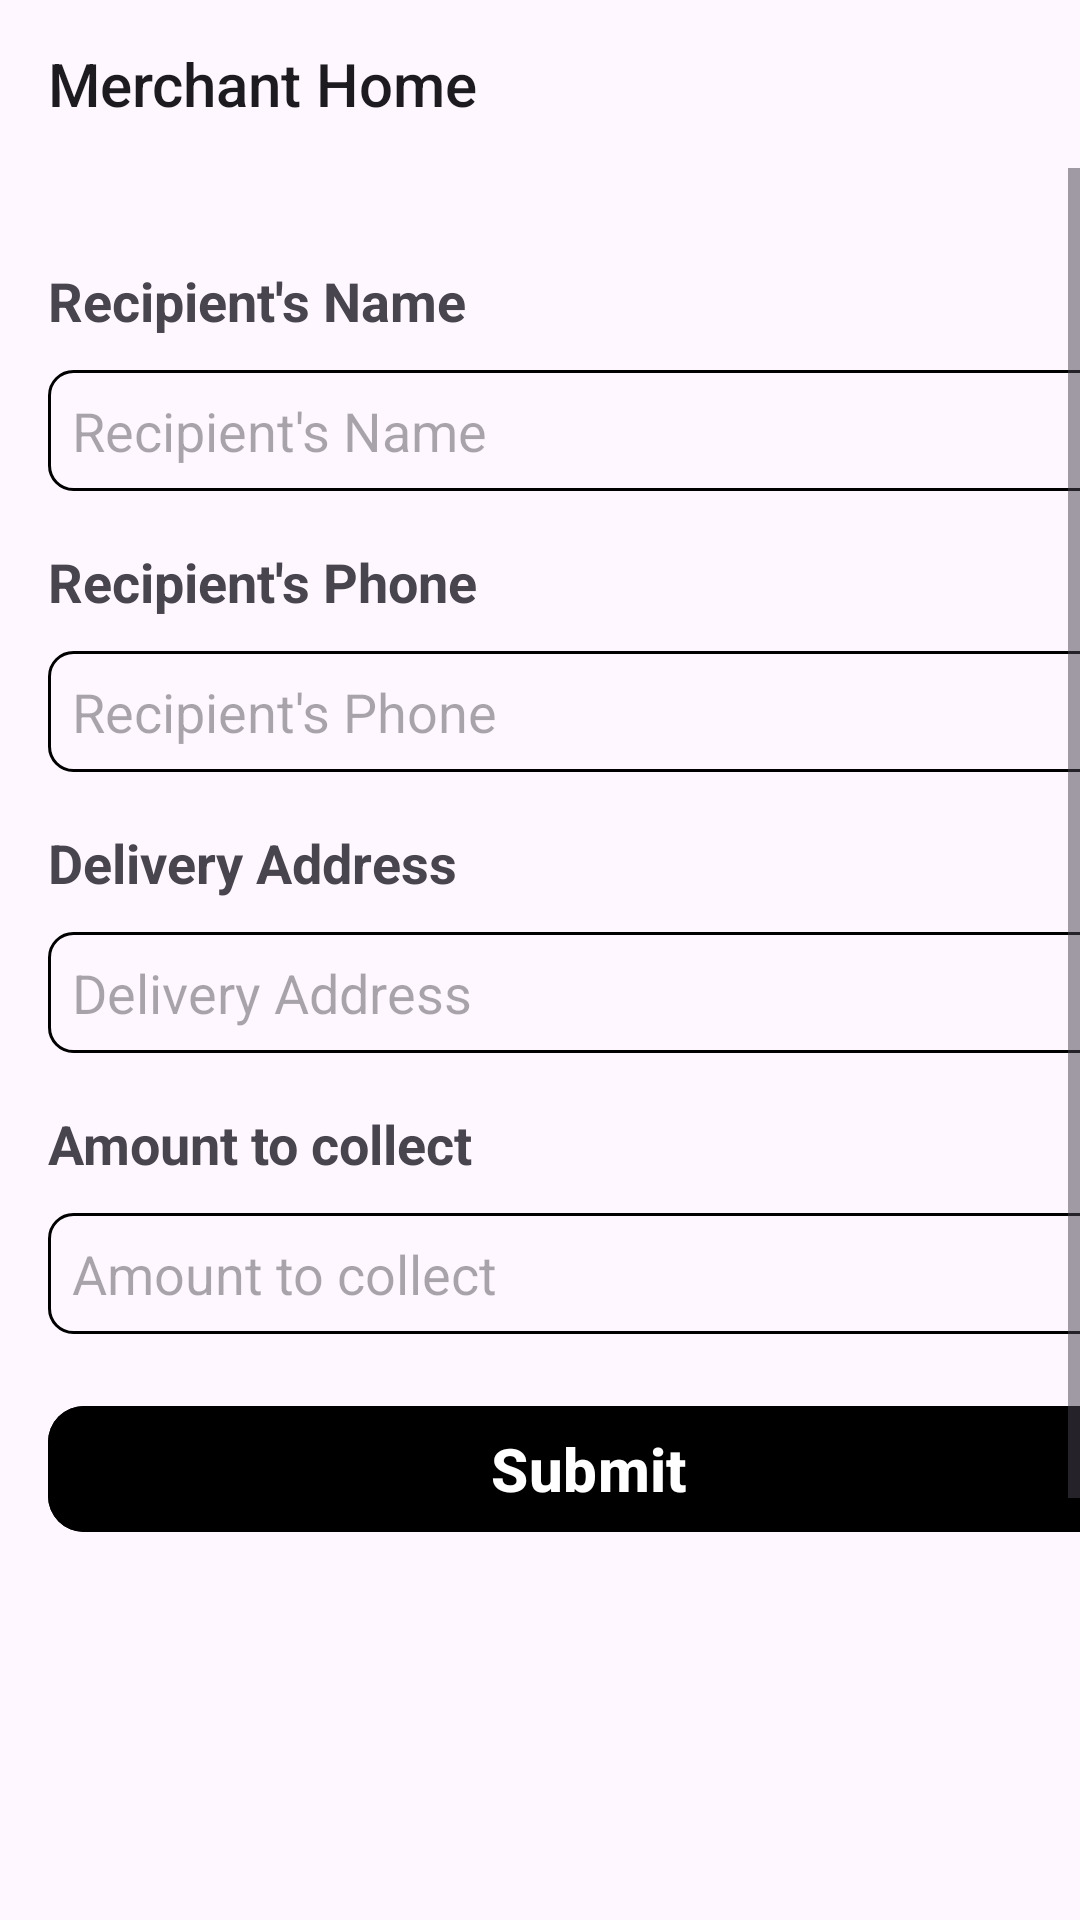

Produce the Android XML layout that renders to this screen, including the resource entries it uses.
<!-- AndroidManifest.xml: application theme Theme.AndroidPathaoParcelJourney -->
<!-- res/layout/activity_merchant_home.xml -->
<?xml version="1.0" encoding="utf-8"?>
<RelativeLayout xmlns:android="http://schemas.android.com/apk/res/android"
    xmlns:app="http://schemas.android.com/apk/res-auto"
    xmlns:tools="http://schemas.android.com/tools"
    android:id="@+id/main"
    android:layout_width="match_parent"
    android:layout_height="match_parent"
    tools:context=".ui.merchant.MerchantHomeActivity">

    <Toolbar
        android:id="@+id/screen_title"
        android:layout_width="match_parent"
        android:layout_height="wrap_content"
        android:title="@string/merchant_home" />

    <ScrollView
        android:layout_width="match_parent"
        android:layout_height="wrap_content"
        android:layout_below="@+id/screen_title"
        android:fillViewport="true">

        <LinearLayout
            android:layout_width="match_parent"
            android:layout_height="wrap_content"
            android:layout_margin="16dp"
            android:gravity="center"
            android:orientation="vertical">

            <LinearLayout
                android:layout_width="match_parent"
                android:layout_height="wrap_content"
                android:orientation="vertical">

                <TextView
                    android:layout_width="match_parent"
                    android:layout_height="wrap_content"
                    android:text="@string/recipient_s_name"
                    android:textSize="18sp"
                    android:textStyle="bold" />

                <View
                    android:layout_width="match_parent"
                    android:layout_height="11sp" />

                <EditText
                    android:id="@+id/recipient_name"
                    android:layout_width="match_parent"
                    android:layout_height="wrap_content"
                    android:autofillHints="name"
                    android:background="@drawable/edit_text_border"
                    android:hint="@string/recipient_s_name"
                    android:inputType="text"
                    android:maxLines="1"
                    android:nextFocusForward="@id/recipient_phone"
                    android:padding="8dp" />
            </LinearLayout>

            <View
                android:layout_width="wrap_content"
                android:layout_height="18sp" />

            <LinearLayout
                android:layout_width="match_parent"
                android:layout_height="wrap_content"
                android:orientation="vertical">

                <TextView
                    android:layout_width="match_parent"
                    android:layout_height="wrap_content"
                    android:text="@string/recipient_s_phone"
                    android:textSize="18sp"
                    android:textStyle="bold" />

                <View
                    android:layout_width="match_parent"
                    android:layout_height="11sp" />

                <EditText
                    android:id="@+id/recipient_phone"
                    android:layout_width="match_parent"
                    android:layout_height="wrap_content"
                    android:autofillHints="phone"
                    android:background="@drawable/edit_text_border"
                    android:hint="@string/recipient_s_phone"
                    android:inputType="phone"
                    android:nextFocusForward="@id/delivery_address"
                    android:padding="8dp" />
            </LinearLayout>

            <View
                android:layout_width="match_parent"
                android:layout_height="18sp" />

            <LinearLayout
                android:layout_width="match_parent"
                android:layout_height="wrap_content"
                android:orientation="vertical">

                <TextView
                    android:layout_width="match_parent"
                    android:layout_height="wrap_content"
                    android:text="@string/delivery_address"
                    android:textSize="18sp"
                    android:textStyle="bold" />

                <View
                    android:layout_width="match_parent"
                    android:layout_height="11sp" />

                <EditText
                    android:id="@+id/delivery_address"
                    android:layout_width="match_parent"
                    android:layout_height="wrap_content"
                    android:autofillHints="postalAddress"
                    android:background="@drawable/edit_text_border"
                    android:hint="@string/delivery_address"
                    android:inputType="text"
                    android:nextFocusForward="@string/amount_to_collect"
                    android:padding="8dp" />
            </LinearLayout>


            <View
                android:layout_width="match_parent"
                android:layout_height="18sp" />

            <LinearLayout
                android:layout_width="match_parent"
                android:layout_height="wrap_content"
                android:orientation="vertical">

                <TextView
                    android:layout_width="match_parent"
                    android:layout_height="wrap_content"
                    android:text="@string/amount_to_collect"
                    android:textSize="18sp"
                    android:textStyle="bold" />

                <View
                    android:layout_width="match_parent"
                    android:layout_height="11sp" />

                <EditText
                    android:id="@+id/amount_to_collect"
                    android:layout_width="match_parent"
                    android:layout_height="wrap_content"
                    android:autofillHints=""
                    android:background="@drawable/edit_text_border"
                    android:hint="@string/amount_to_collect"
                    android:inputType="numberDecimal"
                    android:padding="8dp" />
            </LinearLayout>

            <View
                android:layout_width="match_parent"
                android:layout_height="20sp" />

            <com.google.android.material.button.MaterialButton
                android:id="@+id/submit_button"
                android:layout_width="match_parent"
                android:layout_height="50dp"
                android:backgroundTint="@color/black"
                android:text="@string/submit"
                android:textColor="@color/white"
                android:textSize="20sp"
                android:textStyle="bold"
                app:cornerRadius="12dp" />

        </LinearLayout>
    </ScrollView>

</RelativeLayout>
<!-- resources referenced by this layout -->
<resources>
  <!-- drawable edit_text_border (drawable) -->
  <?xml version="1.0" encoding="utf-8"?>
  <shape xmlns:android="http://schemas.android.com/apk/res/android"
      android:shape="rectangle">
  
      <stroke android:width="1dp" />
  
      <corners android:radius="8sp" />
  
  </shape>
  <string name="amount_to_collect">Amount to collect</string>
  <string name="delivery_address">Delivery Address</string>
  <string name="merchant_home">Merchant Home</string>
  <string name="recipient_s_name">Recipient\'s Name</string>
  <string name="recipient_s_phone">Recipient\'s Phone</string>
  <string name="submit">Submit</string>
  <style name="Theme.AndroidPathaoParcelJourney" parent="Base.Theme.AndroidPathaoParcelJourney" />
  <style name="Base.Theme.AndroidPathaoParcelJourney" parent="Theme.Material3.DayNight.NoActionBar">
          
          
      </style>
  <!-- not gathered from this repository: default colours our renderer supplied (Android Studio template values) -->
  <color name="black">#FF000000</color>
  <color name="white">#FFFFFFFF</color>
</resources>
